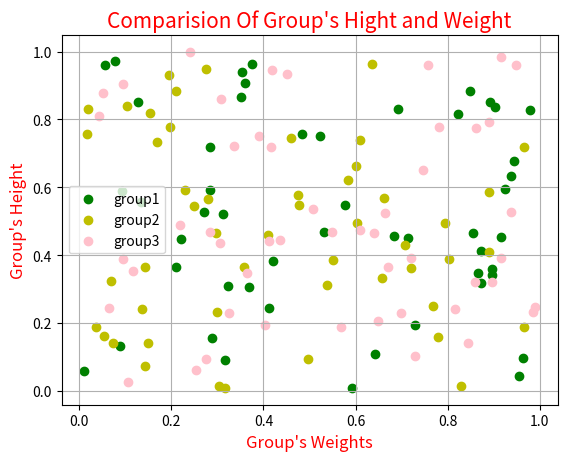

Write the Python code that produced this figure.
""" 

    @Author: Likhitha S
    @Date: 23-10-2024 9:55
    @Last Modified by: Likhitha S
    @Last Modified time: 23-10-2024 9:55
    @Title: Write a Python program to draw a scatter plot for three different groups camparing weights 
    and heights.  
       
"""

import matplotlib.pyplot as plt
import numpy as np


def main():
    """

        Description: 
            This function is used to draw a scatter graph by comparing the marks of the two subjects.
        Parameters: 
           math_marks, science_marks and marks_range are the given plots.
        return:
            It displays the graph with scatter plots.

    """
    
    x_weight = np.random.rand(50)
    x_height = np.random.rand(50)
    y_weight = np.random.rand(50)
    y_height = np.random.rand(50)
    z_weight = np.random.rand(50)
    z_height = np.random.rand(50)
    
    plt.scatter(x_weight, x_height, label='group1', color='g')
    plt.scatter(y_weight, y_height, label='group2', color='y')
    plt.scatter(z_weight, z_height, label='group3', color='pink')
    
    plt.title("Comparision Of Group's Hight and Weight", color= 'r', size=15)
    plt.xlabel("Group's Weights", color= 'r', size=12)
    plt.ylabel("Group's Height", color= 'r', size=12)
    plt.legend()
    plt.grid()
    
    plt.show()
   
if __name__=="__main__":
    main()